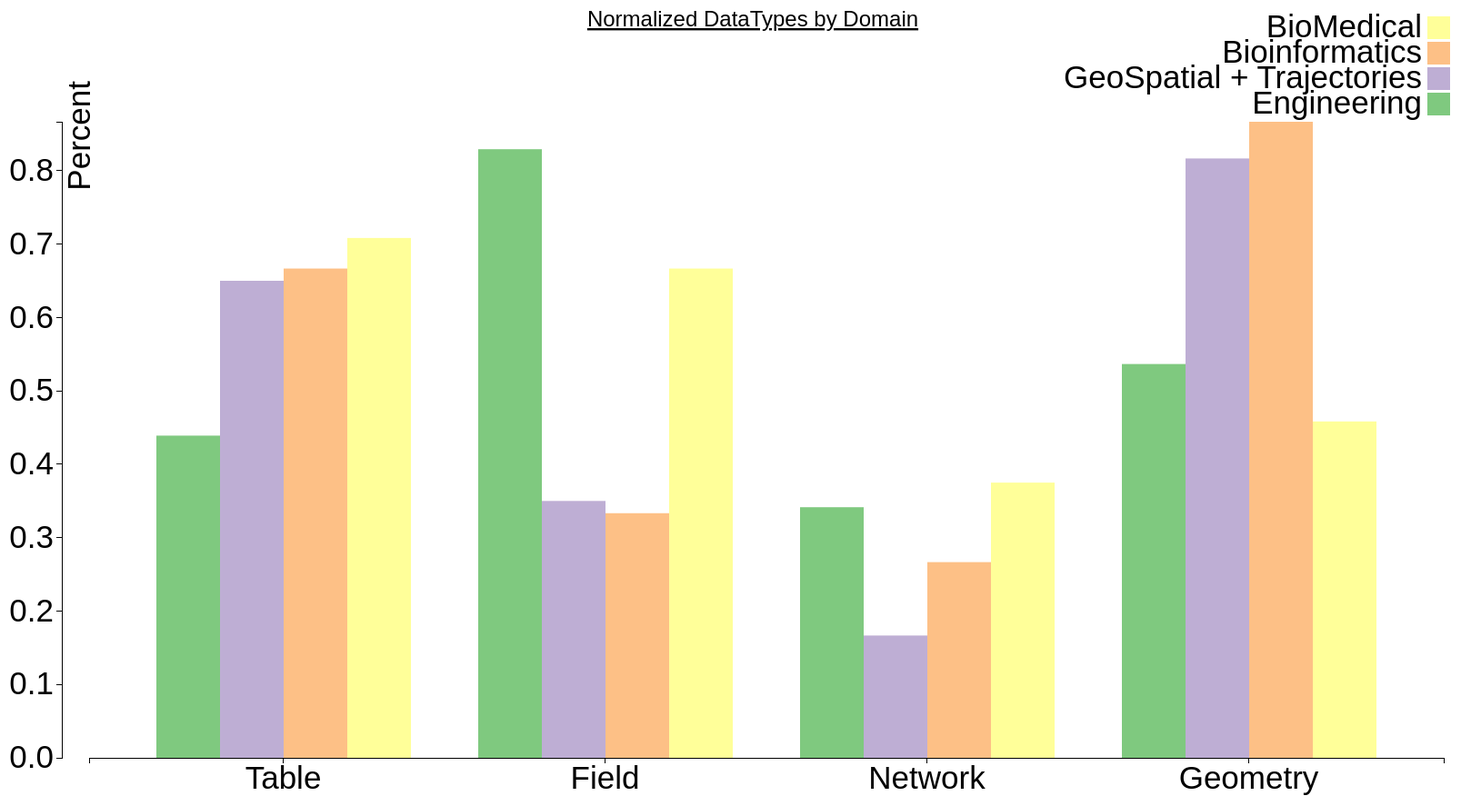
D3 v3 page, settled after 480 driven frames (8 s of simulated time); the page loaded 1 data file(s).



    var margin = {top: 80, right: 20, bottom: 125, left:60},
            width = 1600 - margin.left - margin.right,
            height = 1000 -  margin.top - margin.bottom;

    var x0 = d3.scale.ordinal()
            .rangeRoundBands([30, width], .2);

    var x1 = d3.scale.ordinal();

    var y = d3.scale.linear()
            .range([height, 95]);

    var color = d3.scale.ordinal()
            .range(["#7fc97f", "#beaed4", "#fdc086", "#ffff99", "#a05d56", "#d0743c", "#ff8c00"]);

    var xAxis = d3.svg.axis()
            .scale(x0)
            .orient("bottom");

    var yAxis = d3.svg.axis()
            .scale(y)
            .orient("left");
    //            .tickFormat(d3.format(".2s"));

    var svg = d3.select("body").append("svg")
            .attr("width", width + margin.left + margin.right)
            .attr("height", height + margin.top + margin.bottom)
            .append("g")
            .attr("transform", "translate(" + margin.left + "," + margin.top + ")")
            ;

    svg.append("text")
            .attr("x", (width / 2))
            .attr("y", (-10))
            .attr("text-anchor", "middle")
            .style("font-size", "24px")
            .style("text-decoration", "bold")
            .style("text-decoration", "underline")
            .text("Normalized DataTypes by Domain");

    //    svg.append("text")
    //            .attr("text-anchor", "middle")  // this makes it easy to centre the text as the transform is applied to the anchor
    //            .attr("transform", "translate("+ (margin.left/2) +","+(height/2)+")rotate(-90)")  // text is drawn off the screen top left, move down and out and rotate
    //            .text("Value");

    d3.csv("DataTypes_Normalized.csv", function(error, data) {
        if (error) throw error;

        var ageNames = d3.keys(data[0]).filter(function(key) { return key !== "DataType"; });

        data.forEach(function(d) {
            d.ages = ageNames.map(function(name) { return {name: name, value: +d[name]}; });
        });

        x0.domain(data.map(function(d) {
            return d.DataType;
        }));
        x1.domain(ageNames).rangeRoundBands([0, x0.rangeBand()]);
        y.domain([0, d3.max(data, function(d) { return d3.max(d.ages, function(d) { return d.value; }); })]);

        svg.append("g")
                .attr("class", "x axis")
                .attr("transform", "translate(0," + height + ")")
                .call(xAxis);
//                .selectAll("text")
//                .attr("y", 30)
//                .attr("x", -10)
//                .attr("dy", ".35em")
//                .attr("transform", "rotate(-45)")
//                .style("text-anchor", "end");

        svg.append("g")
                .attr("class", "y axis")
                .call(yAxis)
                .append("text")
                .attr("transform", "rotate(-90)")
                .attr("y", 6)
                .attr("x", -50)
                .attr("dy", ".71em")
                .style("text-anchor", "end")
                .text("Percent");

        var dataType = svg.selectAll(".dataType")
                .data(data)
                .enter().append("g")
                .attr("class", "dataType")
                .attr("transform", function(d) { return "translate(" + x0(d.DataType) + ",0)"; });

        dataType.selectAll("rect")
                .data(function(d) { return d.ages; })
                .enter().append("rect")
                .attr("width", x1.rangeBand())
                .attr("x", function(d) { return x1(d.name); })
                .attr("y", function(d) { return y(d.value); })
                .attr("height", function(d) { return height - y(d.value); })
                .style("fill", function(d) { return color(d.name); });

        var legend = svg.selectAll(".legend")
                .data(ageNames.slice().reverse())
                .enter().append("g")
                .attr("class", "legend")
                .attr("transform", function(d, i) { return "translate(0," + i * 28 + ")"; });

        legend.append("rect")
                .attr("x", width - 18)
                .attr("y", -21)
                .attr("width", 25)
                .attr("height", 25)
                .style("fill", color);

        legend.append("text")
                .attr("x", width - 24)
                .attr("y", -10)
                .attr("dy", ".35em")
                .style("text-anchor", "end")
                .text(function(d) { return d; });

    });



### data: DataTypes_Normalized.csv
DataType, Engineering, GeoSpatial + Trajectories, Bioinformatics, BioMedical
Table, 0.439, 0.65, 0.6667, 0.7083
Field, 0.8293, 0.35, 0.3333, 0.6667
Network, 0.3415, 0.1667, 0.2667, 0.375
Geometry, 0.5366, 0.8167, 0.8667, 0.4583